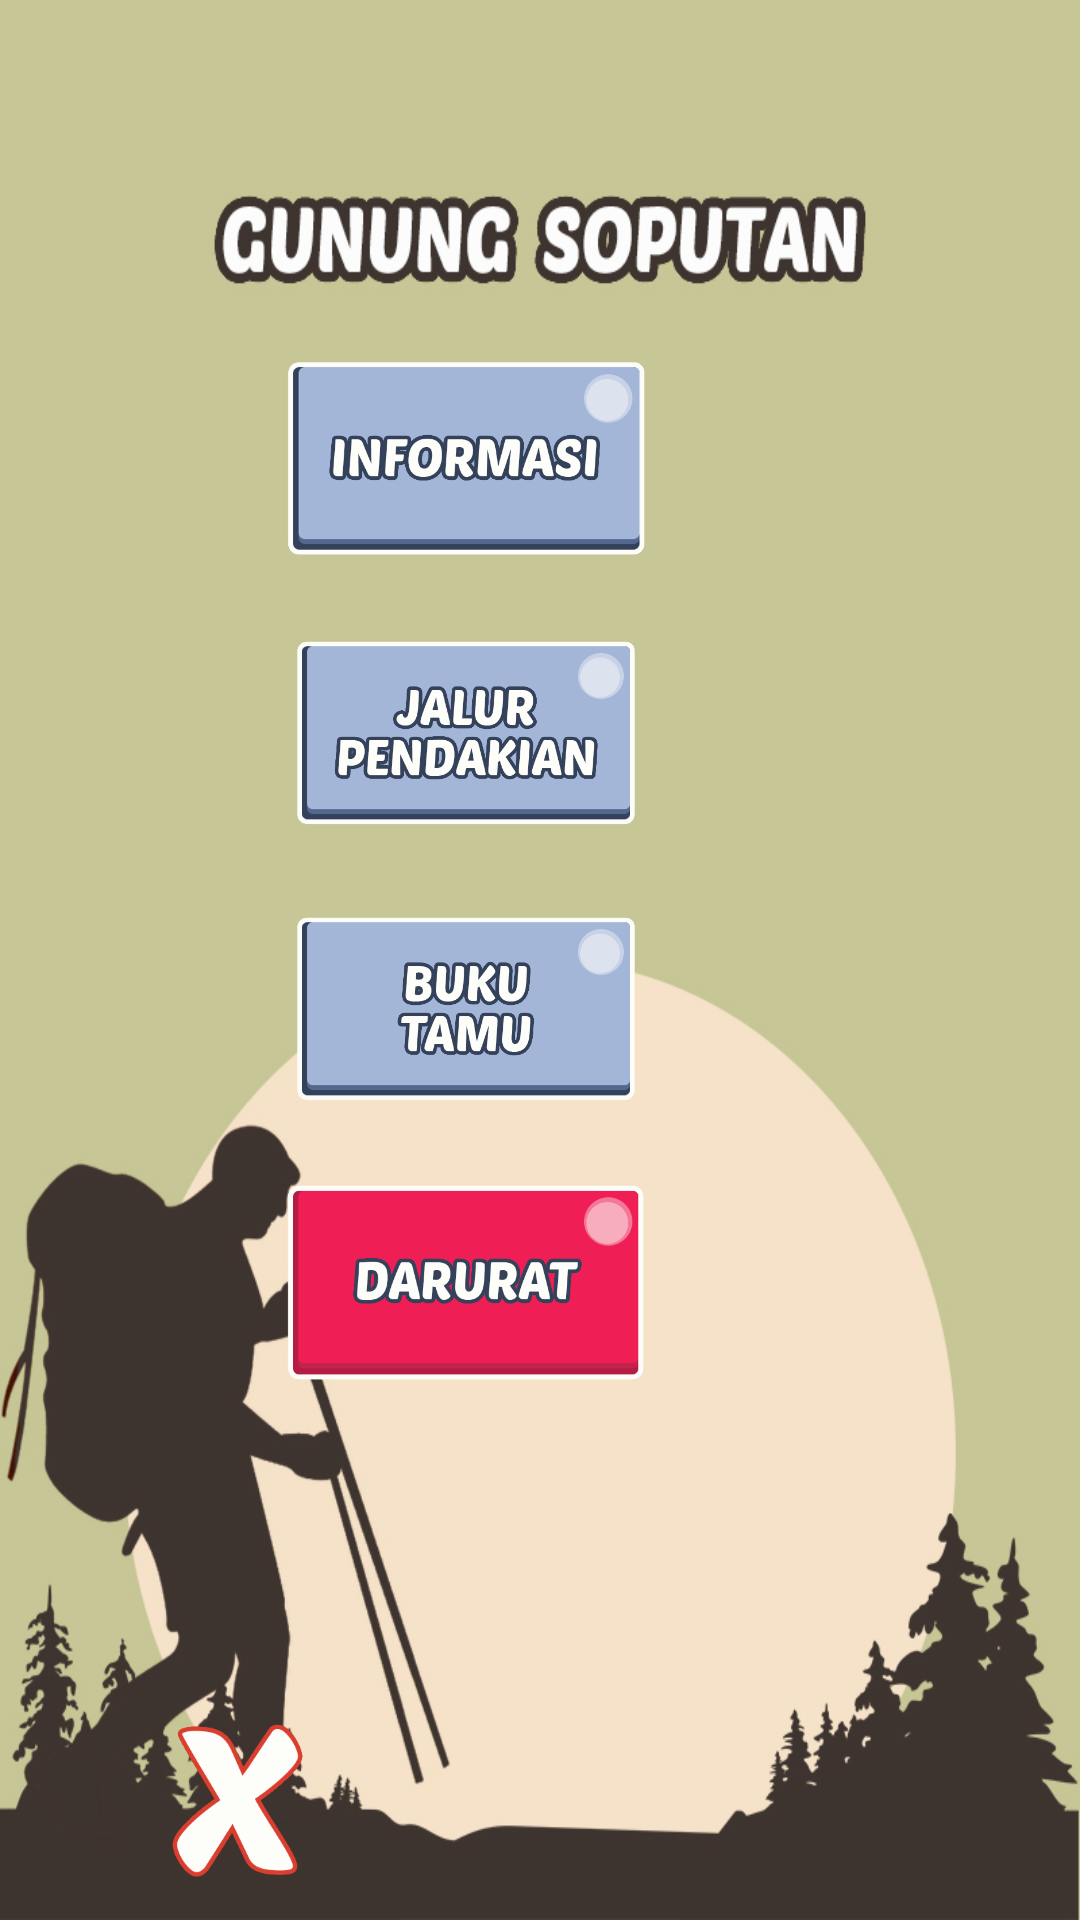

Write the Android layout XML for this screen, with the resource values it uses.
<!-- AndroidManifest.xml: application theme Theme.GunungSoputan -->
<!-- res/layout/activity_main.xml -->
<?xml version="1.0" encoding="utf-8"?>
<androidx.constraintlayout.widget.ConstraintLayout xmlns:android="http://schemas.android.com/apk/res/android"
    xmlns:app="http://schemas.android.com/apk/res-auto"
    xmlns:tools="http://schemas.android.com/tools"
    android:layout_width="match_parent"
    android:layout_height="match_parent"
    android:background="@drawable/bcgsopu"
    tools:context=".MainActivity">

    <androidx.constraintlayout.widget.Guideline
        android:id="@+id/guideline"
        android:layout_width="wrap_content"
        android:layout_height="wrap_content"
        android:orientation="horizontal"
        app:layout_constraintGuide_end="740dp" />

    <ImageView
        android:id="@+id/tombolbuku"
        android:layout_width="410dp"
        android:layout_height="66dp"
        app:layout_constraintBottom_toBottomOf="parent"
        app:layout_constraintEnd_toEndOf="parent"
        app:layout_constraintHorizontal_bias="1.0"
        app:layout_constraintStart_toStartOf="parent"
        app:layout_constraintTop_toTopOf="parent"
        app:layout_constraintVertical_bias="0.529"
        app:srcCompat="@drawable/bukutamu" />

    <ImageView
        android:id="@+id/tombolinformasi"
        android:layout_width="410dp"
        android:layout_height="66dp"
        android:textAlignment="center"
        app:layout_constraintBottom_toBottomOf="parent"
        app:layout_constraintEnd_toEndOf="parent"
        app:layout_constraintHorizontal_bias="1.0"
        app:layout_constraintStart_toStartOf="parent"
        app:layout_constraintTop_toTopOf="parent"
        app:layout_constraintVertical_bias="0.209"
        app:srcCompat="@drawable/tombolinformasiasli" />

    <ImageView
        android:id="@+id/tomboljalur"
        android:layout_width="410dp"
        android:layout_height="66dp"
        android:textAlignment="center"
        app:layout_constraintBottom_toBottomOf="parent"
        app:layout_constraintEnd_toEndOf="parent"
        app:layout_constraintHorizontal_bias="1.0"
        app:layout_constraintStart_toStartOf="parent"
        app:layout_constraintTop_toTopOf="parent"
        app:layout_constraintVertical_bias="0.369"
        app:srcCompat="@drawable/jalur" />

    <ImageView
        android:id="@+id/tomboldarurat"
        android:layout_width="410dp"
        android:layout_height="66dp"
        android:textAlignment="center"
        app:layout_constraintBottom_toBottomOf="parent"
        app:layout_constraintEnd_toEndOf="parent"
        app:layout_constraintHorizontal_bias="1.0"
        app:layout_constraintStart_toStartOf="parent"
        app:layout_constraintTop_toTopOf="parent"
        app:layout_constraintVertical_bias="0.687"
        app:srcCompat="@drawable/darurat" />

    <ImageView
        android:id="@+id/tombolexit"
        android:layout_width="154dp"
        android:layout_height="57dp"
        android:textAlignment="center"
        app:layout_constraintBottom_toBottomOf="parent"
        app:layout_constraintEnd_toEndOf="parent"
        app:layout_constraintHorizontal_bias="0.007"
        app:layout_constraintStart_toStartOf="parent"
        app:layout_constraintTop_toTopOf="parent"
        app:layout_constraintVertical_bias="0.976"
        app:srcCompat="@drawable/exit" />


</androidx.constraintlayout.widget.ConstraintLayout>
<!-- resources referenced by this layout -->
<resources>
  <!-- drawable bcgsopu: jpg bitmap (drawable, 176638 bytes) -->
  <!-- drawable bukutamu: png bitmap (drawable, 857337 bytes) -->
  <!-- drawable darurat: png bitmap (drawable, 16354 bytes) -->
  <!-- drawable exit: png bitmap (drawable, 236260 bytes) -->
  <!-- drawable jalur: png bitmap (drawable, 857165 bytes) -->
  <!-- drawable tombolinformasiasli: png bitmap (drawable, 814386 bytes) -->
  <style name="Theme.GunungSoputan" parent="Theme.MaterialComponents.DayNight.DarkActionBar">
          
          <item name="colorPrimary">@color/purple_500</item>
          <item name="colorPrimaryVariant">@color/purple_700</item>
          <item name="colorOnPrimary">@color/white</item>
          
          <item name="colorSecondary">@color/teal_200</item>
          <item name="colorSecondaryVariant">@color/teal_700</item>
          <item name="colorOnSecondary">@color/black</item>
          
          <item name="android:statusBarColor" tools:targetApi="l">?attr/colorPrimaryVariant</item>
          
      </style>
  <color name="purple_500">#FF6200EE</color>
  <color name="purple_700">#FF3700B3</color>
  <color name="white">#FFFFFFFF</color>
  <color name="teal_200">#FF03DAC5</color>
  <color name="teal_700">#FF018786</color>
  <color name="black">#FF000000</color>
</resources>
